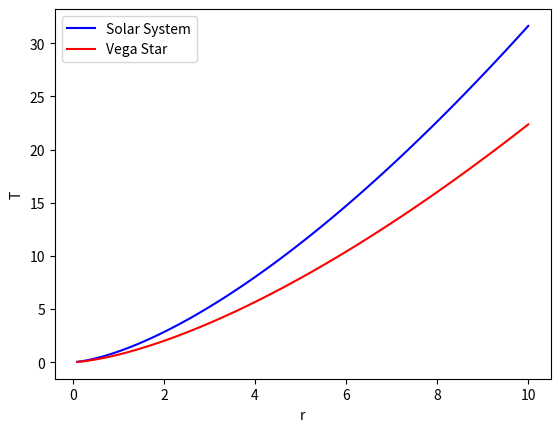

Source code (Python):
import numpy as np

import matplotlib.pyplot as plt

##Part 1: Creating kepler(r,M) function to return the orbital perido T
def kepler(r, M):

    T_squared = ((r**3) / M)

    T = np.sqrt(T_squared)

    return T

#Part2: We generate random values for r on a vector called r_values to make the Plot
r_values = np.linspace(0.1, 10, 100)

#kepler function applied on our Solar System
T_solar = kepler(r_values, 1.0)

#kepler function applied on Vega Star
T_vega = kepler(r_values, 2.0)

#Making the code for the plot, we elaborate T as a function or r_values
plt.plot(r_values, T_solar, color="blue", label="Solar System")
plt.plot(r_values, T_vega, color="red", label="Vega Star")
plt.xlabel("r")
plt.ylabel("T")
plt.legend()

plt.savefig("exercise_1_finished.pdf")
